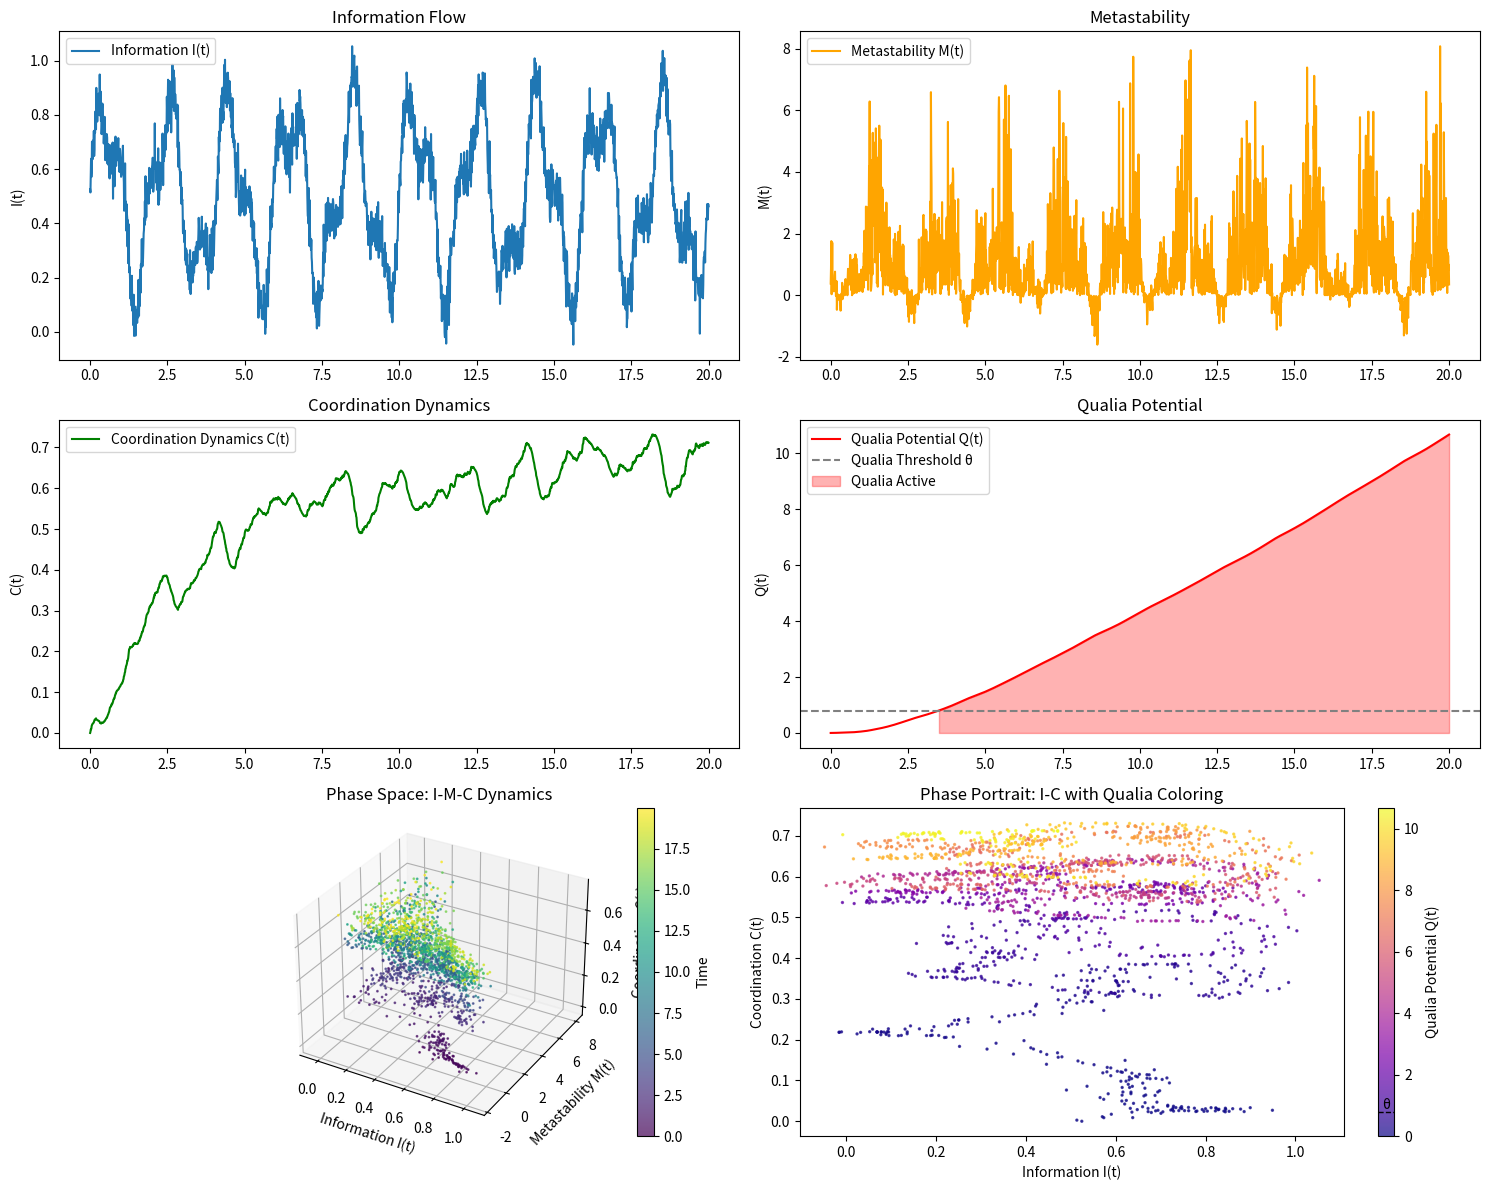
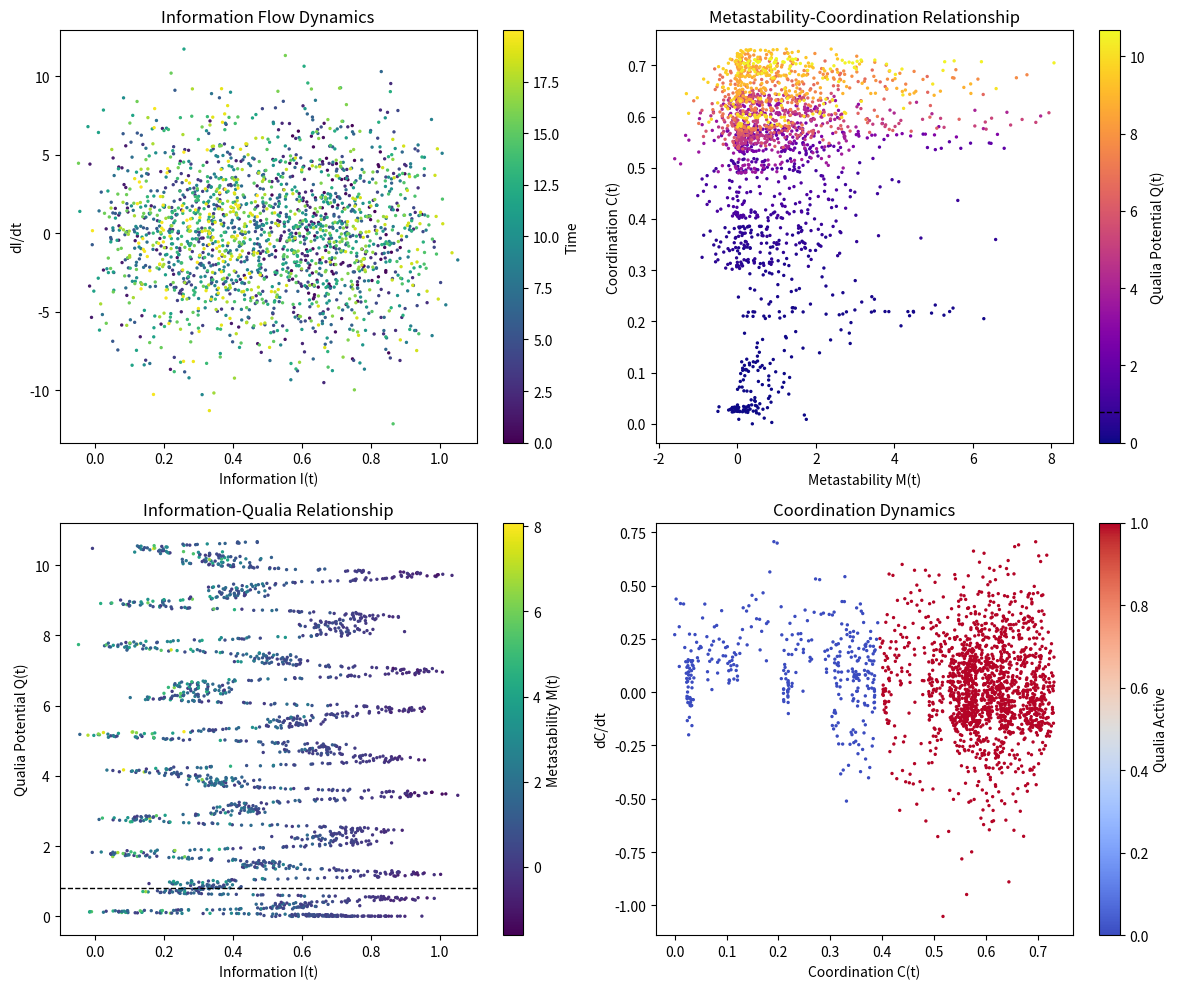

The matplotlib source for these figures, in order:
import numpy as np
import matplotlib.pyplot as plt
from scipy import integrate
from mpl_toolkits.mplot3d import Axes3D
from matplotlib.colors import Normalize

# Set random seed for reproducibility
np.random.seed(42)

# Time parameters
t = np.linspace(0, 20, 2000)  # Extended time range for better dynamics exploration
dt = t[1] - t[0]

# Parameters
alpha = 0.6  # Coupling strength between information and metastability
beta = 0.3   # Decay rate of coordination dynamics
I_max = 0.8  # Maximum information capacity
theta = 0.8  # Qualia threshold

# Simulated information flow I(t) with multiple frequency components for richer dynamics
I_t = 0.5 + 0.3 * np.sin(2 * np.pi * 0.5 * t) + 0.15 * np.sin(2 * np.pi * 1.2 * t) + 0.05 * np.random.randn(len(t))

# Metastability function M(t)
dI_dt = np.gradient(I_t, dt)
M_t = np.abs(dI_dt) * (1 - I_t / I_max)

# Coordination dynamics C(t) via numerical integration
C_t = np.zeros_like(t)
for i in range(1, len(t)):
    dC = alpha * I_t[i] * M_t[i] - beta * C_t[i-1]
    C_t[i] = C_t[i-1] + dC * dt

# Qualia function Q(t): smoothed integral of C(t) over time
Q_t = integrate.cumulative_trapezoid(C_t, t, initial=0)

# Qualia activation (1 if Q ≥ θ, else 0)
qualia_active = Q_t >= theta

# Create a figure with multiple subplots for comprehensive analysis
fig = plt.figure(figsize=(15, 12))

# Time series plots
plt.subplot(3, 2, 1)
plt.plot(t, I_t, label='Information I(t)')
plt.ylabel('I(t)')
plt.title('Information Flow')
plt.legend()

plt.subplot(3, 2, 2)
plt.plot(t, M_t, label='Metastability M(t)', color='orange')
plt.ylabel('M(t)')
plt.title('Metastability')
plt.legend()

plt.subplot(3, 2, 3)
plt.plot(t, C_t, label='Coordination Dynamics C(t)', color='green')
plt.ylabel('C(t)')
plt.title('Coordination Dynamics')
plt.legend()

plt.subplot(3, 2, 4)
plt.plot(t, Q_t, label='Qualia Potential Q(t)', color='red')
plt.axhline(theta, color='gray', linestyle='--', label='Qualia Threshold θ')
plt.fill_between(t, 0, Q_t, where=qualia_active, color='red', alpha=0.3, label='Qualia Active')
plt.ylabel('Q(t)')
plt.title('Qualia Potential')
plt.legend()

# Phase space plot: I(t) vs M(t) vs C(t)
ax1 = fig.add_subplot(3, 2, 5, projection='3d')
scatter = ax1.scatter(I_t[:-1], M_t[:-1], C_t[:-1], c=t[:-1], cmap='viridis', s=1, alpha=0.7)
ax1.set_xlabel('Information I(t)')
ax1.set_ylabel('Metastability M(t)')
ax1.set_zlabel('Coordination C(t)')
ax1.set_title('Phase Space: I-M-C Dynamics')
fig.colorbar(scatter, ax=ax1, label='Time')

# 2D Phase portrait: C(t) vs I(t) with color indicating Q(t)
ax2 = fig.add_subplot(3, 2, 6)
scatter2 = ax2.scatter(I_t, C_t, c=Q_t, cmap='plasma', s=2, alpha=0.7)
ax2.set_xlabel('Information I(t)')
ax2.set_ylabel('Coordination C(t)')
ax2.set_title('Phase Portrait: I-C with Qualia Coloring')
cbar = fig.colorbar(scatter2, ax=ax2, label='Qualia Potential Q(t)')

# Add a horizontal line at the qualia threshold in the colorbar
cbar.ax.axhline(y=theta, color='black', linestyle='--', linewidth=1)
cbar.ax.text(0.5, theta, 'θ', color='black', ha='center', va='bottom')

plt.tight_layout()
plt.show()

# Additional analysis: Plot the phase space trajectory in 2D with time progression
plt.figure(figsize=(12, 10))

# I(t) vs dI/dt phase space (information flow dynamics)
plt.subplot(2, 2, 1)
plt.scatter(I_t[:-1], dI_dt[:-1], c=t[:-1], cmap='viridis', s=2)
plt.colorbar(label='Time')
plt.xlabel('Information I(t)')
plt.ylabel('dI/dt')
plt.title('Information Flow Dynamics')

# M(t) vs C(t) phase space (metastability-coordination relationship)
plt.subplot(2, 2, 2)
plt.scatter(M_t[:-1], C_t[:-1], c=Q_t[:-1], cmap='plasma', s=2)
cbar = plt.colorbar(label='Qualia Potential Q(t)')
cbar.ax.axhline(y=theta, color='black', linestyle='--', linewidth=1)
plt.xlabel('Metastability M(t)')
plt.ylabel('Coordination C(t)')
plt.title('Metastability-Coordination Relationship')

# I(t) vs Q(t) phase space (information-qualia relationship)
plt.subplot(2, 2, 3)
plt.scatter(I_t[:-1], Q_t[:-1], c=M_t[:-1], cmap='viridis', s=2)
plt.colorbar(label='Metastability M(t)')
plt.axhline(y=theta, color='black', linestyle='--', linewidth=1)
plt.xlabel('Information I(t)')
plt.ylabel('Qualia Potential Q(t)')
plt.title('Information-Qualia Relationship')

# C(t) vs dC/dt phase space (coordination dynamics)
dC_dt = np.gradient(C_t, dt)
plt.subplot(2, 2, 4)
plt.scatter(C_t[:-1], dC_dt[:-1], c=qualia_active[:-1], cmap='coolwarm', s=2)
plt.colorbar(label='Qualia Active')
plt.xlabel('Coordination C(t)')
plt.ylabel('dC/dt')
plt.title('Coordination Dynamics')

plt.tight_layout()
plt.show()
